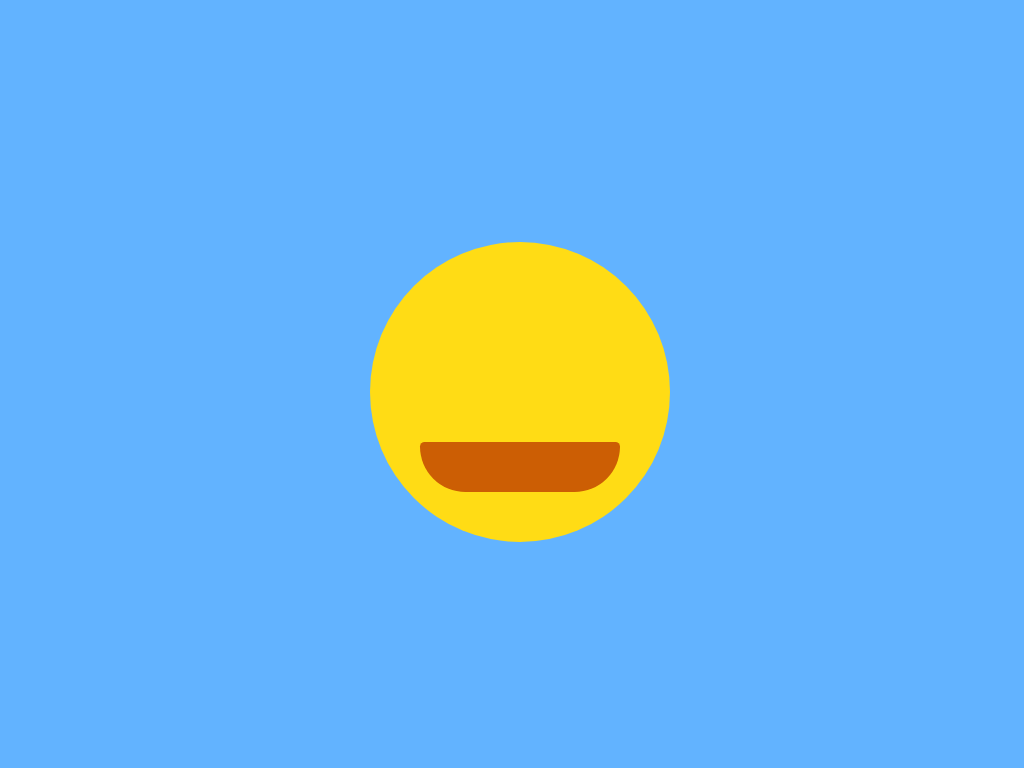

Write a web page that renders exactly this picture using CSS.

<!-- file: index.html -->
<!DOCTYPE html>
<html lang="en">
<head>
    <meta charset="UTF-8">
    <meta http-equiv="X-UA-Compatible" content="IE=edge">
    <meta name="viewport" content="width=device-width, initial-scale=1.0">
    <title>Smiley Face CSS Art</title>
    <link rel="stylesheet" href="style.css">
</head>
<body>
    <div class="face">
        <div class="mouth"></div>
    </div>
</body>
</html>

/* file: style.css */
body{
    top: 50%;
    left: 50%;
    position: absolute;
    transform: translate(-50%,-50%);
    background-color: rgb(98, 179, 255);
}

.face{
    background-color: #ffdc15;
    height: 300px;
    width: 300px;
    border-radius: 50%;
}

.mouth{
    background-color: rgb(204, 94, 4);
    border-radius: 10px 10px 100px 100px;
    height: 50px;
    width: 200px;
    position: absolute;
    top: 200px;
    left: 50px;
}